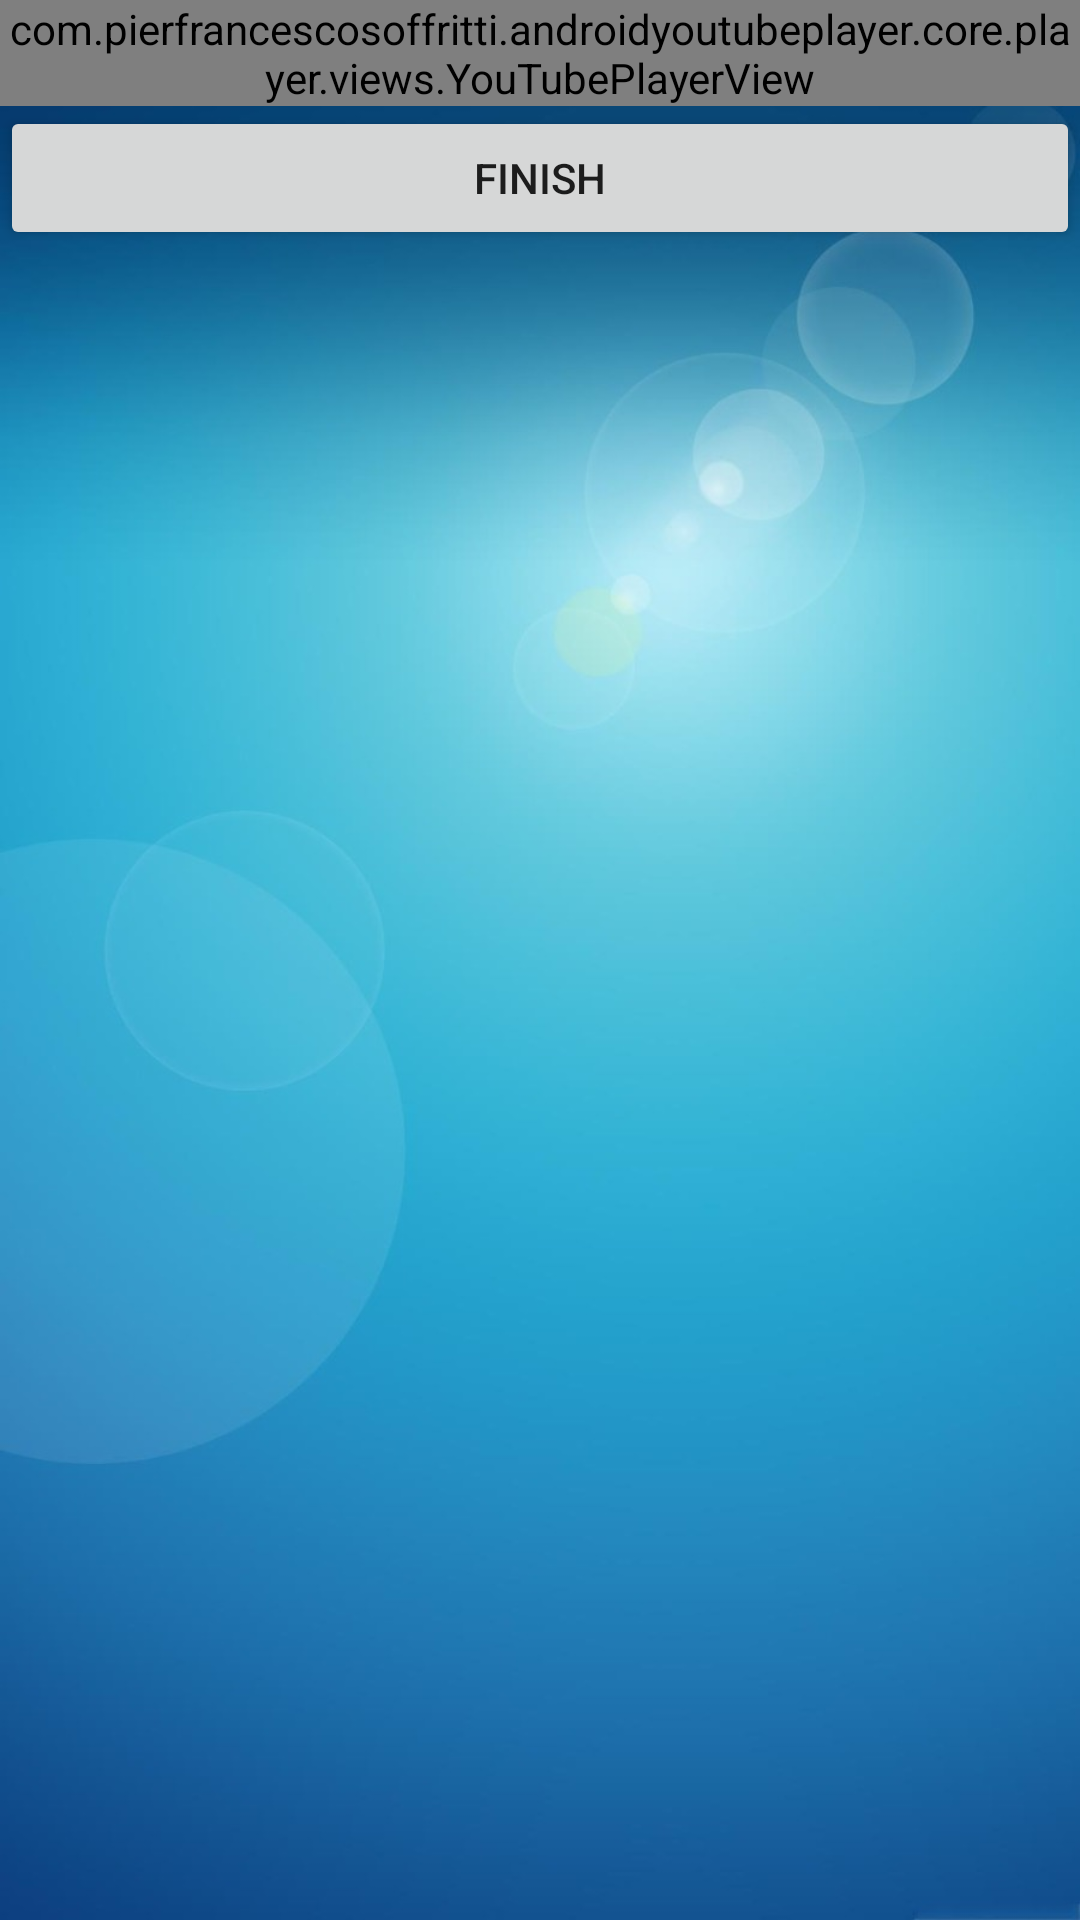

This screen was rendered from an Android layout file. Write that file and the resources it references.
<!-- AndroidManifest.xml: application theme Theme.UserRegister -->
<!-- res/layout/activity_youtube_main.xml -->
<?xml version="1.0" encoding="utf-8"?>
<LinearLayout xmlns:android="http://schemas.android.com/apk/res/android"
    xmlns:app="http://schemas.android.com/apk/res-auto"
    xmlns:tools="http://schemas.android.com/tools"
    android:layout_width="match_parent"
    android:layout_height="match_parent"
    android:orientation="vertical"
    android:background="@drawable/backround"
    tools:context=".YoutubeMainActivity">

    <com.pierfrancescosoffritti.androidyoutubeplayer.core.player.views.YouTubePlayerView
        android:id="@+id/videoPlayer"
        android:layout_width="match_parent"
        android:layout_height="wrap_content"
        app:layout_constraintBottom_toBottomOf="parent"
        app:layout_constraintEnd_toEndOf="parent"
        app:layout_constraintStart_toStartOf="parent"
        app:layout_constraintTop_toTopOf="parent"
        >
    </com.pierfrancescosoffritti.androidyoutubeplayer.core.player.views.YouTubePlayerView>

    <Button
        android:id="@+id/button_Finish"
        android:layout_width="match_parent"
        android:layout_height="wrap_content"
        android:text="Finish" />
</LinearLayout>
<!-- resources referenced by this layout -->
<resources>
  <!-- drawable backround: jpeg bitmap (drawable, 62572 bytes) -->
  <style name="Theme.UserRegister" parent="Theme.MaterialComponents.DayNight.DarkActionBar">
          
          <item name="colorPrimary">@color/purple_500</item>
          <item name="colorPrimaryVariant">@color/purple_700</item>
          <item name="colorOnPrimary">@color/white</item>
          
          <item name="colorSecondary">@color/teal_200</item>
          <item name="colorSecondaryVariant">@color/teal_700</item>
          <item name="colorOnSecondary">@color/black</item>
          
          <item name="android:statusBarColor" tools:targetApi="l">?attr/colorPrimaryVariant</item>
          
      </style>
  <!-- not gathered from this repository: default colours our renderer supplied (Android Studio template values) -->
  <color name="purple_500">#FF6200EE</color>
  <color name="purple_700">#FF3700B3</color>
  <color name="teal_200">#FF03DAC5</color>
  <color name="teal_700">#FF018786</color>
  <color name="black">#FF000000</color>
  <color name="white">#FFFFFFFF</color>
</resources>
